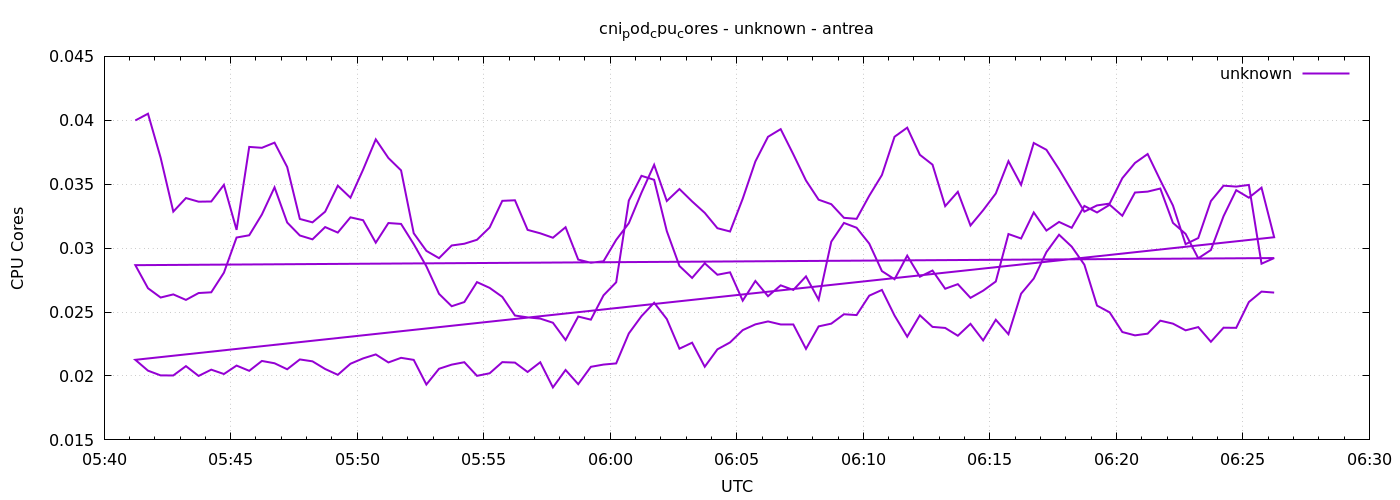

Source data for this figure (header and first rows):
1777959674	0.03999083603495211
1777959704	0.04052
1777959734	0.03707
1777959764	0.03286
1777959794	0.03392
1777959824	0.03363
1777959854	0.03365
1777959884	0.03495
1777959914	0.03143
1777959944	0.03792
1777959974	0.03785
1777960004	0.03825
1777960034	0.03635
1777960064	0.03228
1777960094	0.03202
1777960124	0.03285
1777960154	0.03489
1777960184	0.03395
1777960214	0.03614
1777960244	0.03851
1777960274	0.03705
1777960304	0.03608
1777960334	0.03117
1777960364	0.02979
1777960394	0.02922
1777960424	0.03021
1777960454	0.03034
1777960484	0.03065
1777960514	0.03162
1777960544	0.0337
1777960574	0.03374
1777960604	0.03143
1777960634	0.03116
1777960664	0.03081
1777960694	0.03164
1777960724	0.0291
1777960754	0.02886
1777960784	0.02897
1777960814	0.03065
1777960844	0.03195
1777960874	0.03434
1777960904	0.03652
1777960934	0.03369
1777960964	0.03462
1777960994	0.03366
1777961024	0.03276
1777961054	0.03156
1777961084	0.0313
1777961114	0.03387
1777961144	0.03678
1777961174	0.03871
1777961204	0.03931
1777961234	0.03734
1777961264	0.03529
1777961294	0.03379
1777961324	0.03344
1777961354	0.03237
1777961384	0.03229
1777961414	0.0341
1777961444	0.03572
1777961474	0.03872
... 212 more rows
